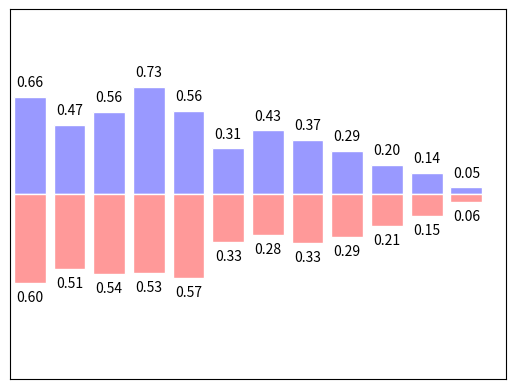

Recreate this plot in Python.
import matplotlib.pyplot as plt 
import numpy as np 

n = 12
X = np.arange(n)
Y1 = (1-X/float(n)) * np.random.uniform(0.5, 1.0, n)
Y2 = (1-X/float(n)) * np.random.uniform(0.5, 1.0, n)

plt.bar(X, +Y1)
plt.bar(X, -Y2)

plt.xlim(-.5,n)
plt.ylim(-1.25, 1.25)
plt.xticks(())
plt.yticks(())

# facecolor主体颜色，edgecolor边框颜色
plt.bar(X, +Y1, facecolor='#9999ff', edgecolor='white')
plt.bar(X, -Y2, facecolor='#ff9999', edgecolor='white')

# plt.text在柱体上下加上数值 
# ha='center'：横向居中对齐
# va='bottom'：纵向底部（顶部）对齐
for x,y in zip(X,Y1):
    plt.text(x, y+0.05, '%.2f'%y, ha='center', va='bottom')

for x,y in zip(X, Y2):
    plt.text(x, -y-0.05, '%.2f'%y, ha='center', va='top')

plt.show()